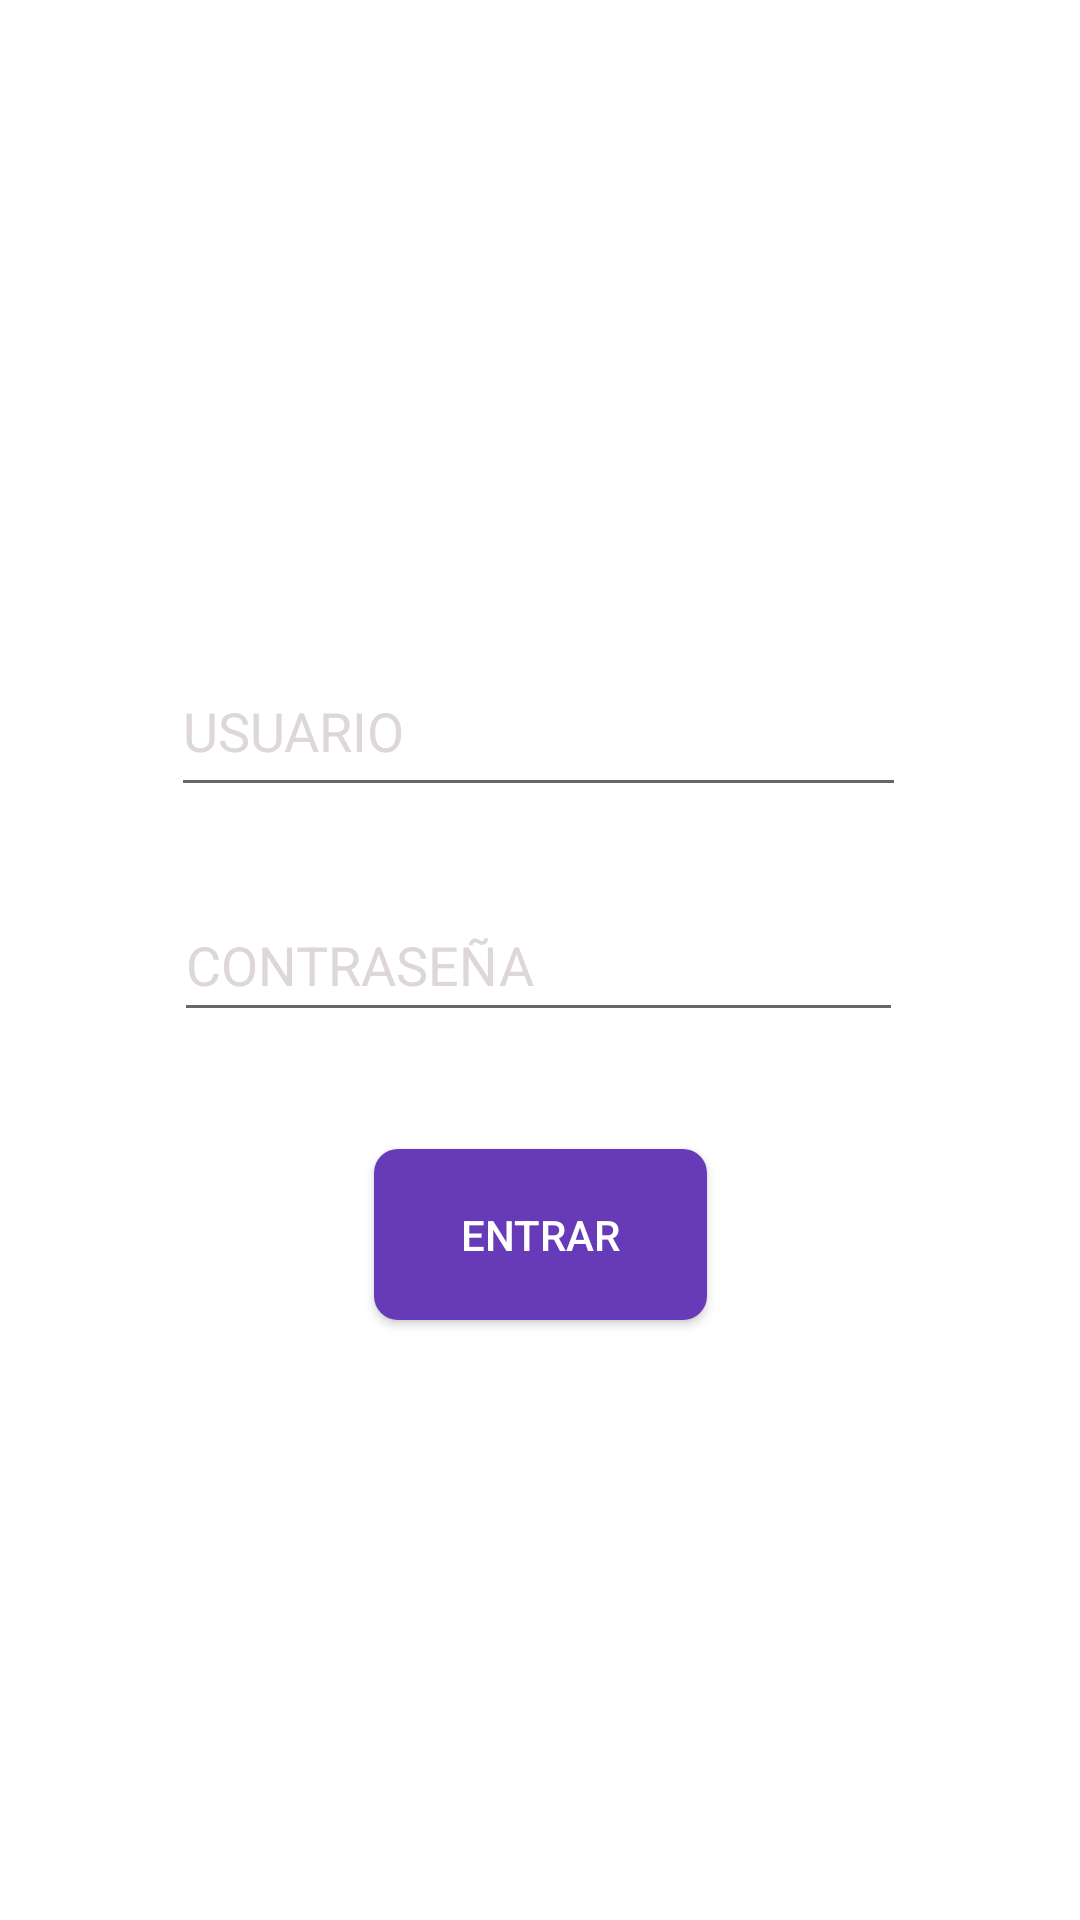

Here is an Android app screen rendered from its layout file. Give the layout XML and the strings, colors and styles it references.
<!-- AndroidManifest.xml: application theme AppTheme -->
<!-- res/layout/activity_main.xml -->
<?xml version="1.0" encoding="utf-8"?>
<androidx.constraintlayout.widget.ConstraintLayout xmlns:android="http://schemas.android.com/apk/res/android"
    xmlns:app="http://schemas.android.com/apk/res-auto"
    xmlns:tools="http://schemas.android.com/tools"
    android:layout_width="match_parent"
    android:layout_height="match_parent"
    tools:context=".MainActivity">

    <ImageView
        android:id="@+id/imageView"
        android:layout_width="535dp"
        android:layout_height="947dp"
        app:layout_constraintBottom_toBottomOf="parent"
        app:layout_constraintEnd_toEndOf="parent"
        app:layout_constraintStart_toStartOf="parent"
        app:layout_constraintTop_toTopOf="parent"
        app:srcCompat="@drawable/bg" />

    <TextView
        android:layout_width="224dp"
        android:layout_height="71dp"
        android:fontFamily="sans-serif-black"
        android:gravity="center"
        android:text="LOGIN"
        android:textColor="#FFFFFF"
        android:textSize="45sp"
        app:layout_constraintBottom_toBottomOf="parent"
        app:layout_constraintLeft_toLeftOf="parent"
        app:layout_constraintRight_toRightOf="parent"
        app:layout_constraintTop_toTopOf="parent"
        app:layout_constraintVertical_bias="0.116" />

    <Button
        android:id="@+id/logbtn"
        android:layout_width="111dp"
        android:layout_height="57dp"
        android:background="@drawable/btn_redondo"
        android:text="Entrar"
        android:textColor="#FFFFFF"
        app:layout_constraintBottom_toBottomOf="parent"
        app:layout_constraintEnd_toEndOf="parent"
        app:layout_constraintStart_toStartOf="parent"
        app:layout_constraintTop_toTopOf="parent"
        app:layout_constraintVertical_bias="0.657" />

    <EditText
        android:id="@+id/logpass"
        android:layout_width="243dp"
        android:layout_height="48dp"
        android:ems="10"
        android:hint="CONTRASEÑA"
        android:inputType="textPassword"
        android:textColor="#FFFFFF"
        android:textColorHint="#DDD7D7"
        app:layout_constraintBottom_toBottomOf="parent"
        app:layout_constraintEnd_toEndOf="parent"
        app:layout_constraintHorizontal_bias="0.497"
        app:layout_constraintStart_toStartOf="parent"
        app:layout_constraintTop_toTopOf="parent" />

    <EditText
        android:id="@+id/loguser"
        android:layout_width="245dp"
        android:layout_height="54dp"
        android:ems="10"
        android:hint="USUARIO"
        android:inputType="textPersonName"
        android:outlineSpotShadowColor="#FFFFFF"
        android:textColor="#FBFBFB"
        android:textColorHint="#DDD7D7"
        android:textColorLink="#FFFFFF"
        app:layout_constraintBottom_toBottomOf="parent"
        app:layout_constraintEnd_toEndOf="parent"
        app:layout_constraintHorizontal_bias="0.497"
        app:layout_constraintStart_toStartOf="parent"
        app:layout_constraintTop_toTopOf="parent"
        app:layout_constraintVertical_bias="0.367" />

</androidx.constraintlayout.widget.ConstraintLayout>
<!-- resources referenced by this layout -->
<resources>
  <!-- drawable btn_redondo (drawable) -->
  <?xml version="1.0" encoding="utf-8"?>
  <shape xmlns:android="http://schemas.android.com/apk/res/android" android:shape="rectangle">
      <solid android:color="#FF673AB7"/>
      <corners android:radius="8dp"/>
  </shape>
  <style name="AppTheme" parent="Theme.MaterialComponents.Light.NoActionBar">
      <item name="colorPrimary">@color/primary</item>
      <item name="colorPrimaryDark">@color/primaryDark</item>
      <item name="android:statusBarColor" tools:targetApi="lollipop">@android:color/transparent</item>
  </style>
  <item name="primary" type="color">#8da8a3</item>
  <item name="primaryDark" type="color">#8da8a3</item>
</resources>
